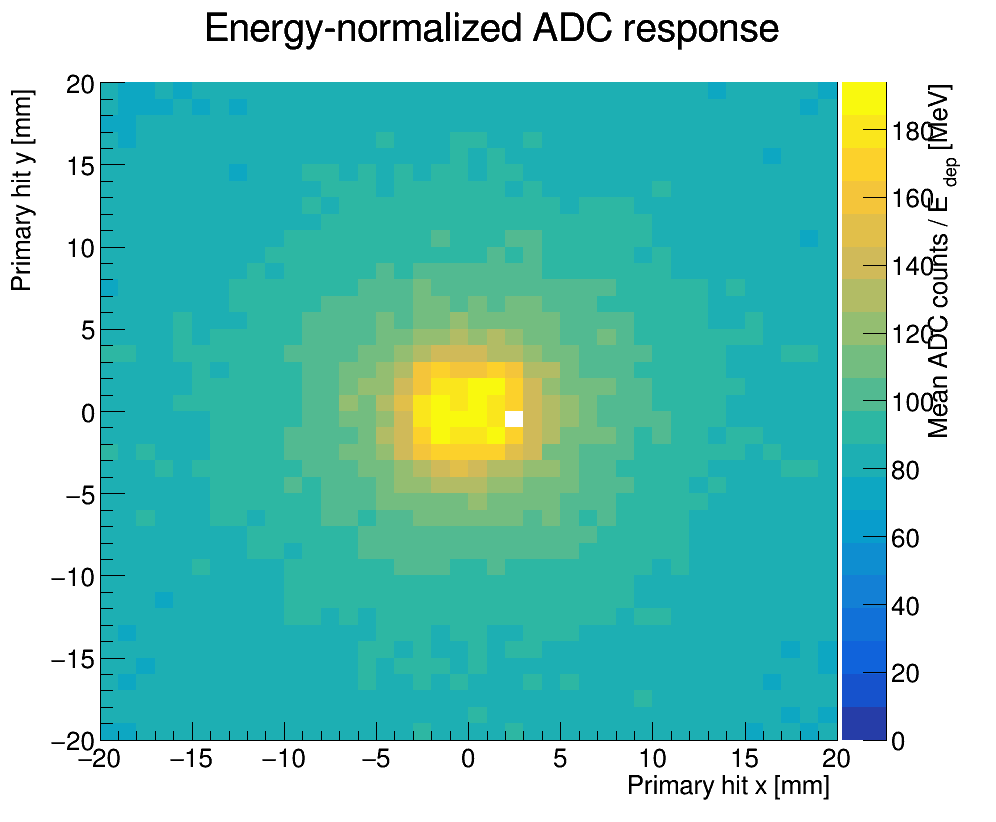

Data behind this chart, as committed beside it:
x_center_mm, y_center_mm, entries, mean_adc_per_mev, standard_error
-19.5, -19.5, 5, 77.21, 3.797
-19.5, -18.5, 4, 79.06, 1.933
-19.5, -17.5, 4, 81.31, 0.4811
-19.5, -16.5, 6, 77.75, 1.432
-19.5, -15.5, 6, 79.86, 1.801
-19.5, -14.5, 8, 82.5, 1.26
-19.5, -13.5, 10, 78.94, 0.7276
-19.5, -12.5, 8, 82.44, 1.133
-19.5, -11.5, 11, 80.56, 1.108
-19.5, -10.5, 11, 79.48, 1.118
-19.5, -9.5, 3, 82.91, 0.8943
-19.5, -8.5, 7, 82.11, 1.361
-19.5, -7.5, 9, 83.01, 0.8993
-19.5, -6.5, 5, 80.02, 1.894
-19.5, -5.5, 10, 83.46, 1.213
-19.5, -4.5, 11, 84.34, 0.9644
-19.5, -3.5, 6, 82.02, 0.7391
-19.5, -2.5, 4, 87.19, 2.497
-19.5, -1.5, 5, 84.21, 1.519
-19.5, -0.5, 5, 81.71, 1.569
-19.5, 0.5, 11, 82.11, 1.121
-19.5, 1.5, 3, 82.85, 1.024
-19.5, 2.5, 5, 84.45, 1.574
-19.5, 3.5, 7, 88.45, 1.239
-19.5, 4.5, 7, 85.96, 0.7769
-19.5, 5.5, 7, 83.77, 2.418
-19.5, 6.5, 7, 84, 0.6143
-19.5, 7.5, 2, 76.49, 1.22
-19.5, 8.5, 6, 81.34, 1.28
-19.5, 9.5, 6, 81.15, 1.499
-19.5, 10.5, 8, 81.6, 1.166
-19.5, 11.5, 10, 82.53, 0.7679
-19.5, 12.5, 5, 81.55, 1.961
-19.5, 13.5, 6, 79.54, 1.38
-19.5, 14.5, 11, 78.72, 0.8964
-19.5, 15.5, 6, 78.81, 1.307
-19.5, 16.5, 5, 80.02, 0.5551
-19.5, 17.5, 4, 76.76, 0.1997
-19.5, 18.5, 5, 77.72, 1.313
-19.5, 19.5, 5, 80.87, 2.206
-18.5, -19.5, 6, 77.16, 1.447
-18.5, -18.5, 6, 79.42, 1.398
-18.5, -17.5, 4, 77.76, 1.066
-18.5, -16.5, 6, 75.95, 1.741
-18.5, -15.5, 12, 79.64, 1.039
-18.5, -14.5, 7, 80.57, 1.405
-18.5, -13.5, 4, 76.35, 0.7587
-18.5, -12.5, 5, 80.61, 2.585
-18.5, -11.5, 4, 80.1, 1.389
-18.5, -10.5, 10, 81.4, 1.477
-18.5, -9.5, 6, 82.62, 0.7078
-18.5, -8.5, 3, 82.97, 2.207
-18.5, -7.5, 8, 83.12, 1.253
-18.5, -6.5, 2, 85.5, 1.978
-18.5, -5.5, 6, 84.87, 1.588
-18.5, -4.5, 3, 86.44, 3.353
-18.5, -3.5, 7, 83.13, 1.344
-18.5, -2.5, 10, 84.29, 1.323
-18.5, -1.5, 8, 86.87, 1.416
-18.5, -0.5, 5, 85.93, 1.082
... 1,540 more rows
